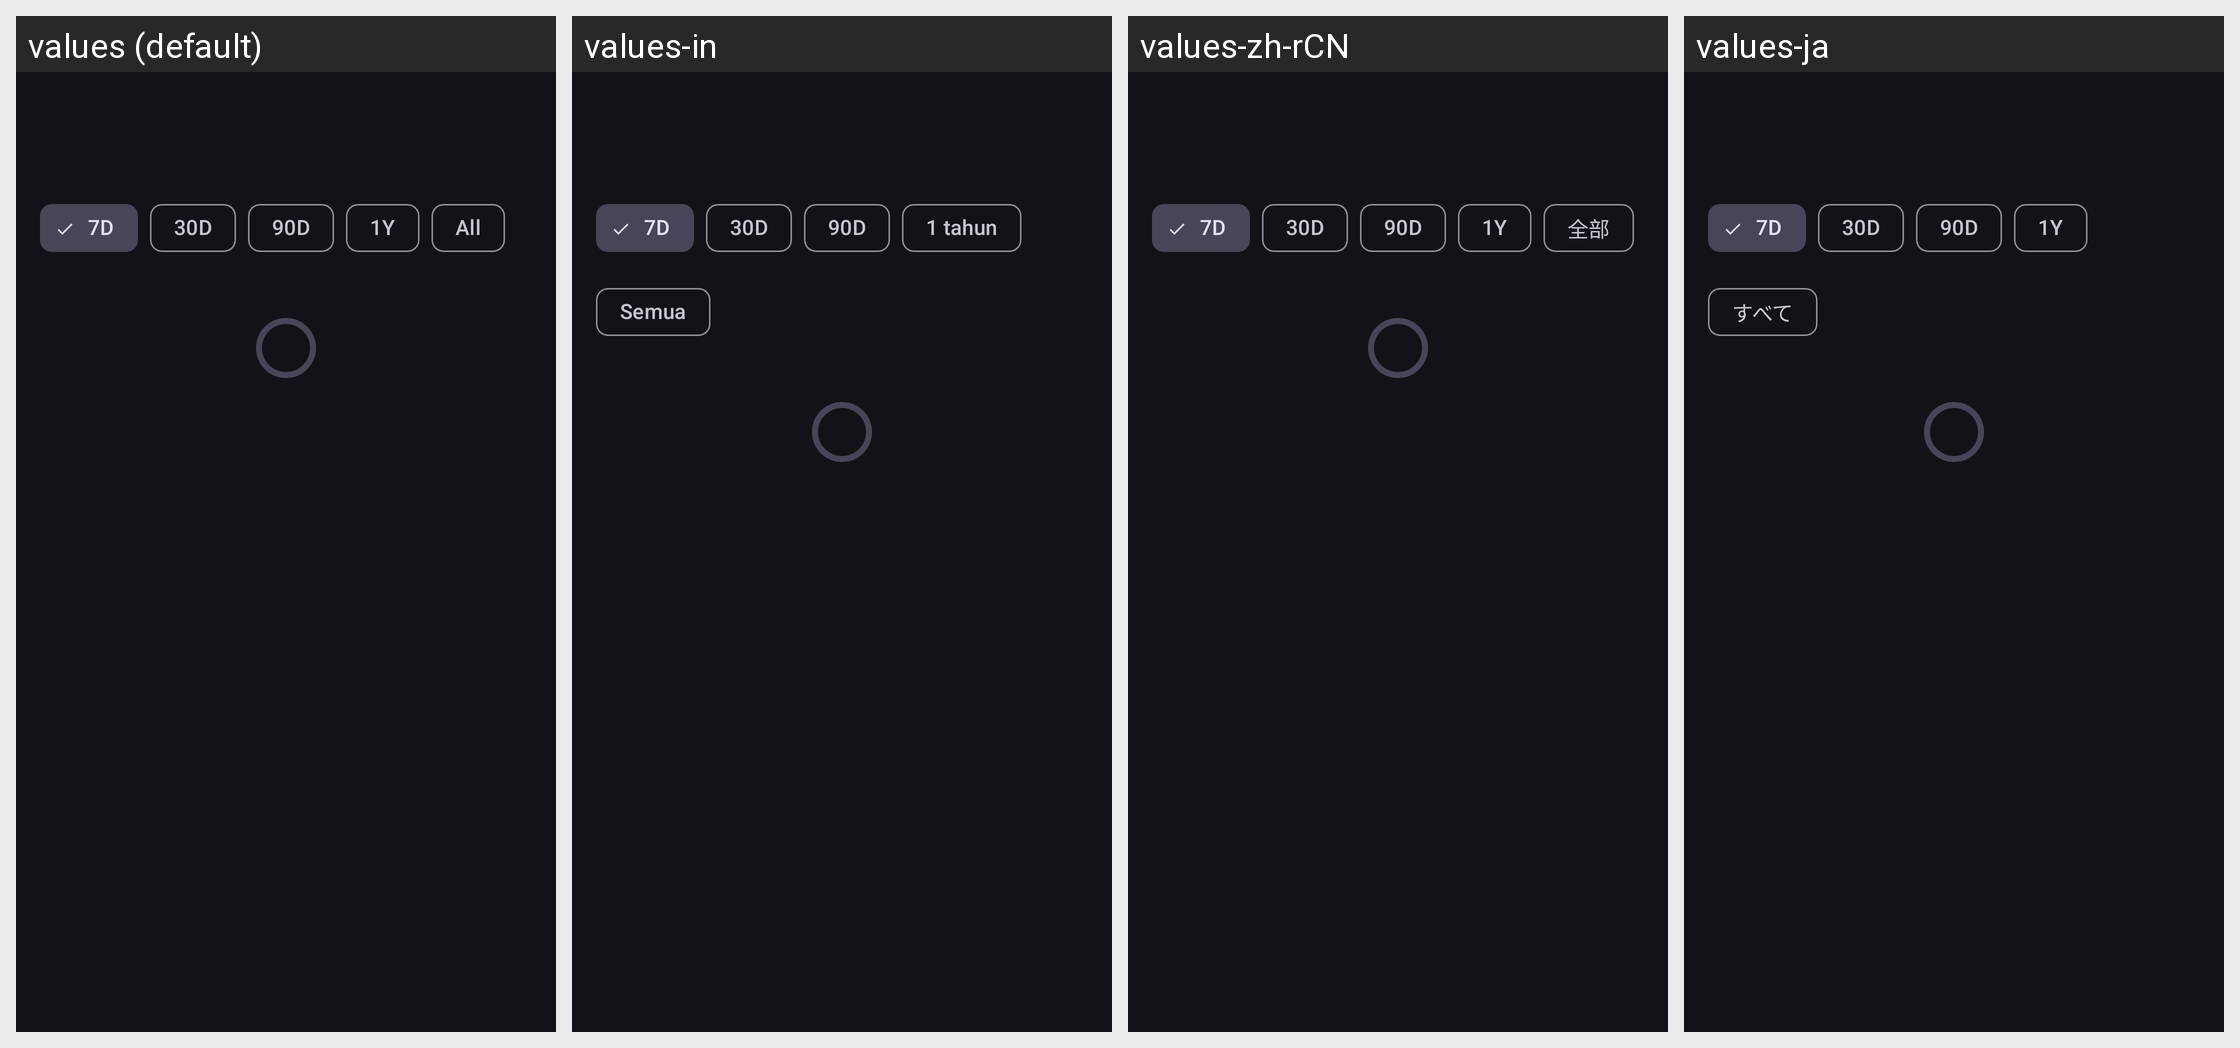

Here is an Android app screen in its default locale and in the app's own translations. Write out the translated-string differences for the strings that appear on this screen.
Android screen res/layout/fragment_statistics_list.xml rendered under 4 locales, left to right: values (default), values-in, values-zh-rCN, values-ja. Device: Nexus 5 (rendered at 1080×1920; each locale shown at half size, 540×960, under a caption strip naming it); theme DarkTheme.
Other locales in the repository, not shown: values-ar, values-cs, values-de, values-es, values-fr, values-gl, values-it, values-pl, values-pt-rBR, values-ru, values-sk, values-tr, values-zh-rTW.
Strings drawn on this screen, with the default value and each locale's value (text and hints the layout hard-codes, and strings that could not be matched under every locale, appear in the picture but are not listed):

statistics_range_7
  values: 7D
  values-in: 7D
  values-zh-rCN: 7D
  values-ja: 7D

statistics_range_30
  values: 30D
  values-in: 30D
  values-zh-rCN: 30D
  values-ja: 30D

statistics_range_90
  values: 90D
  values-in: 90D
  values-zh-rCN: 90D
  values-ja: 90D

statistics_range_year
  values: 1Y
  values-in: 1 tahun
  values-zh-rCN: 1Y
  values-ja: 1Y

statistics_range_all
  values: All
  values-in: Semua
  values-zh-rCN: 全部
  values-ja: すべて
